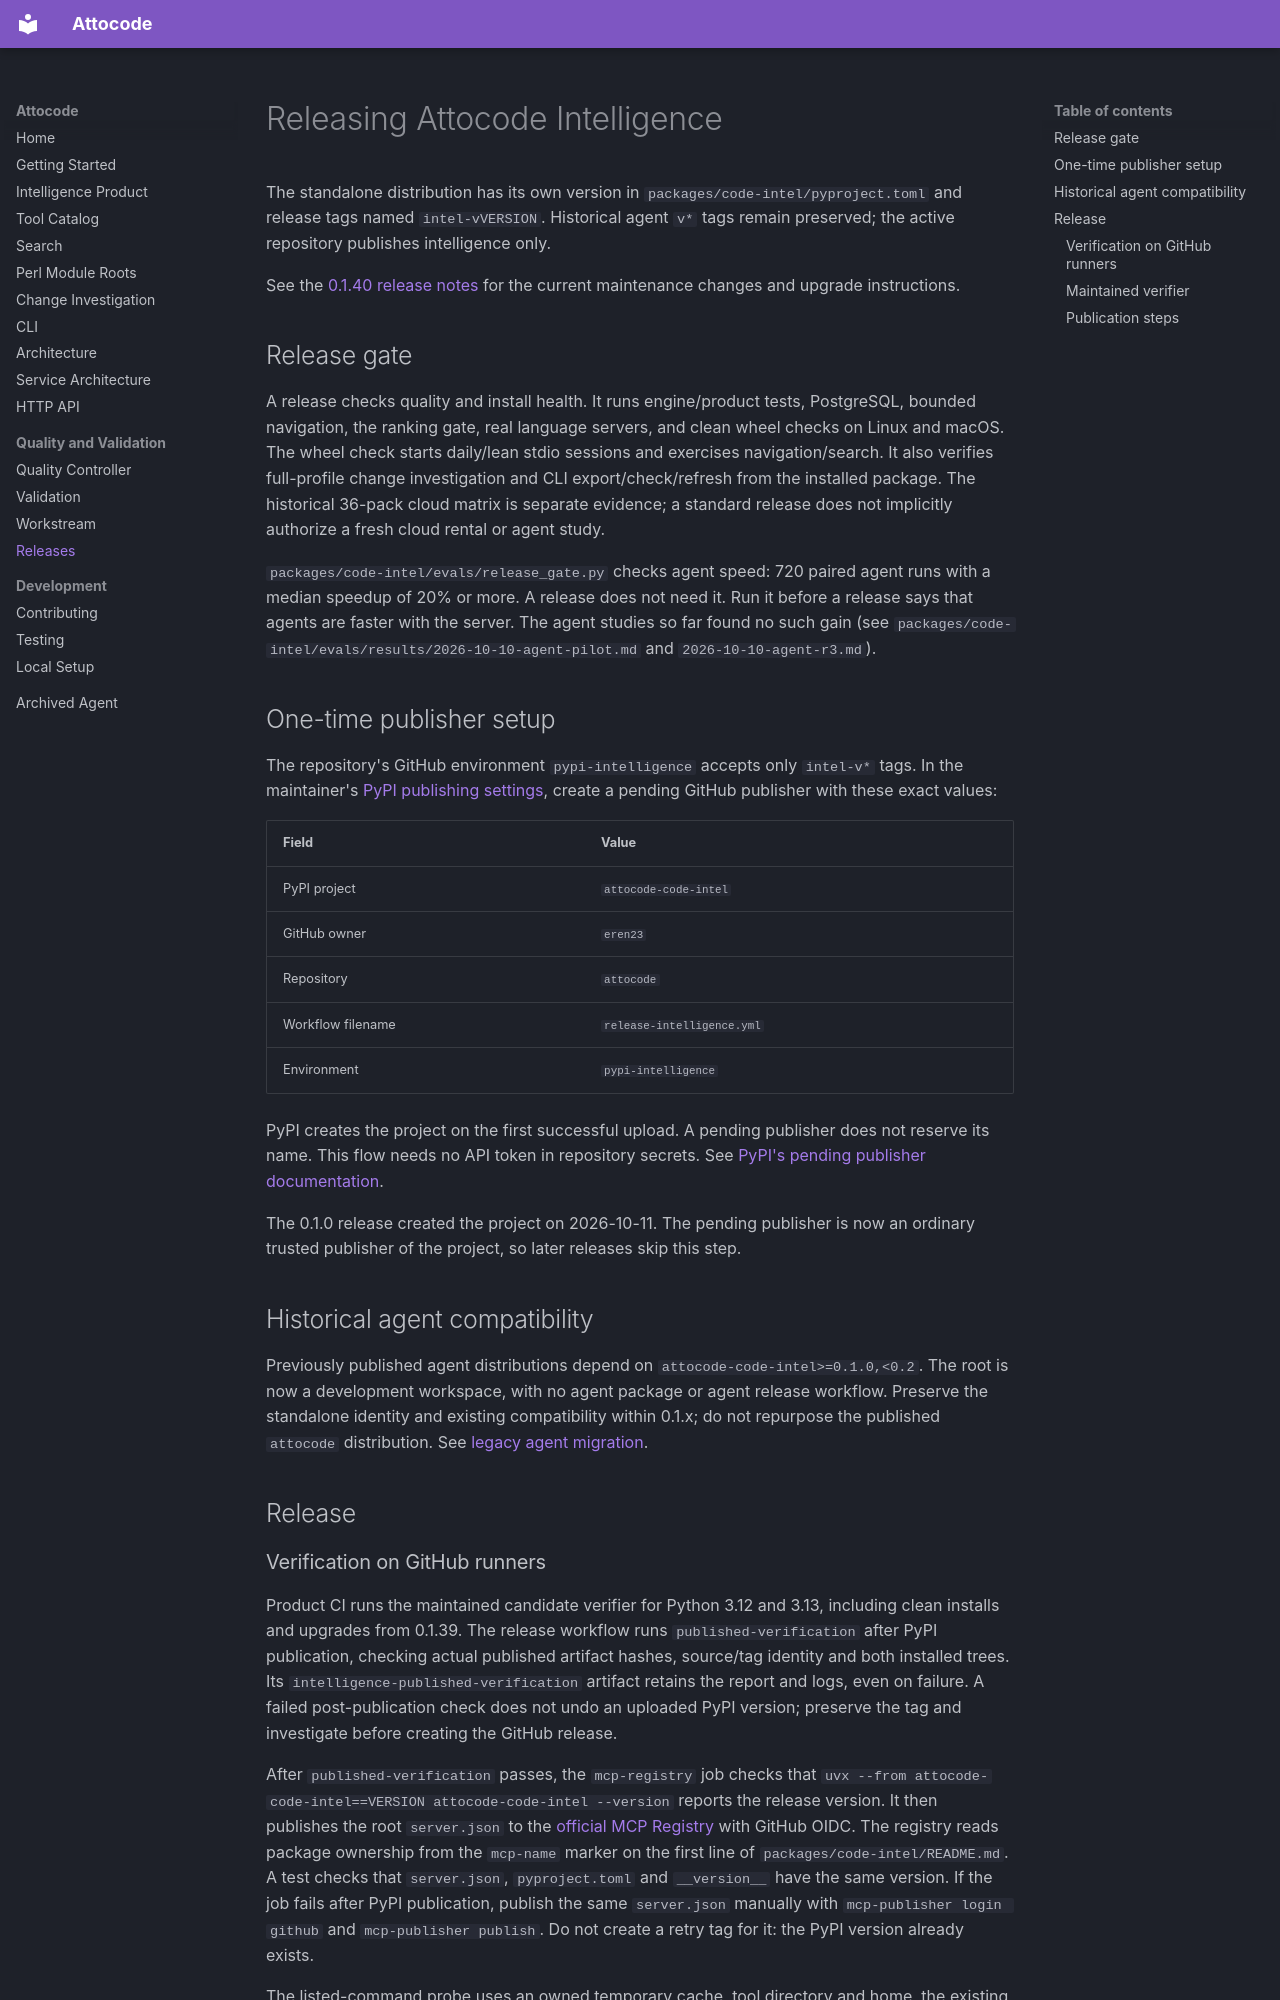

repository: eren23/attocode · page: intelligence-release/index.html · generator: mkdocs

# Releasing Attocode Intelligence

The standalone distribution has its own version in `packages/code-intel/pyproject.toml` and release tags named `intel-vVERSION`. Historical agent `v*` tags remain preserved; the active repository publishes intelligence only.

See the [0.1.40 release notes](intelligence-0.1.40.md) for the current maintenance changes and upgrade instructions.

## Release gate

A release checks quality and install health. It runs engine/product tests, PostgreSQL, bounded navigation, the ranking gate, real language servers, and clean wheel checks on Linux and macOS. The wheel check starts daily/lean stdio sessions and exercises navigation/search. It also verifies full-profile change investigation and CLI export/check/refresh from the installed package. The historical 36-pack cloud matrix is separate evidence; a standard release does not implicitly authorize a fresh cloud rental or agent study.

`packages/code-intel/evals/release_gate.py` checks agent speed: 720 paired agent runs with a median speedup of 20% or more. A release does not need it. Run it before a release says that agents are faster with the server. The agent studies so far found no such gain (see `packages/code-intel/evals/results/2026-10-10-agent-pilot.md` and `2026-10-10-agent-r3.md`).

## One-time publisher setup

The repository's GitHub environment `pypi-intelligence` accepts only `intel-v*` tags. In the maintainer's [PyPI publishing settings](https://pypi.org/manage/account/publishing/), create a pending GitHub publisher with these exact values:

| Field | Value |
|---|---|
| PyPI project | `attocode-code-intel` |
| GitHub owner | `eren23` |
| Repository | `attocode` |
| Workflow filename | `release-intelligence.yml` |
| Environment | `pypi-intelligence` |

PyPI creates the project on the first successful upload. A pending publisher does not reserve its name. This flow needs no API token in repository secrets. See [PyPI's pending publisher documentation](https://docs.pypi.org/trusted-publishers/creating-a-project-through-oidc/).

The 0.1.0 release created the project on 2026-10-11. The pending publisher is now an ordinary trusted publisher of the project, so later releases skip this step.

## Historical agent compatibility

Previously published agent distributions depend on `attocode-code-intel>=0.1.0,<0.2`. The root is now a development workspace, with no agent package or agent release workflow. Preserve the standalone identity and existing compatibility within 0.1.x; do not repurpose the published `attocode` distribution. See [legacy agent migration](legacy-agent.md).

## Release
